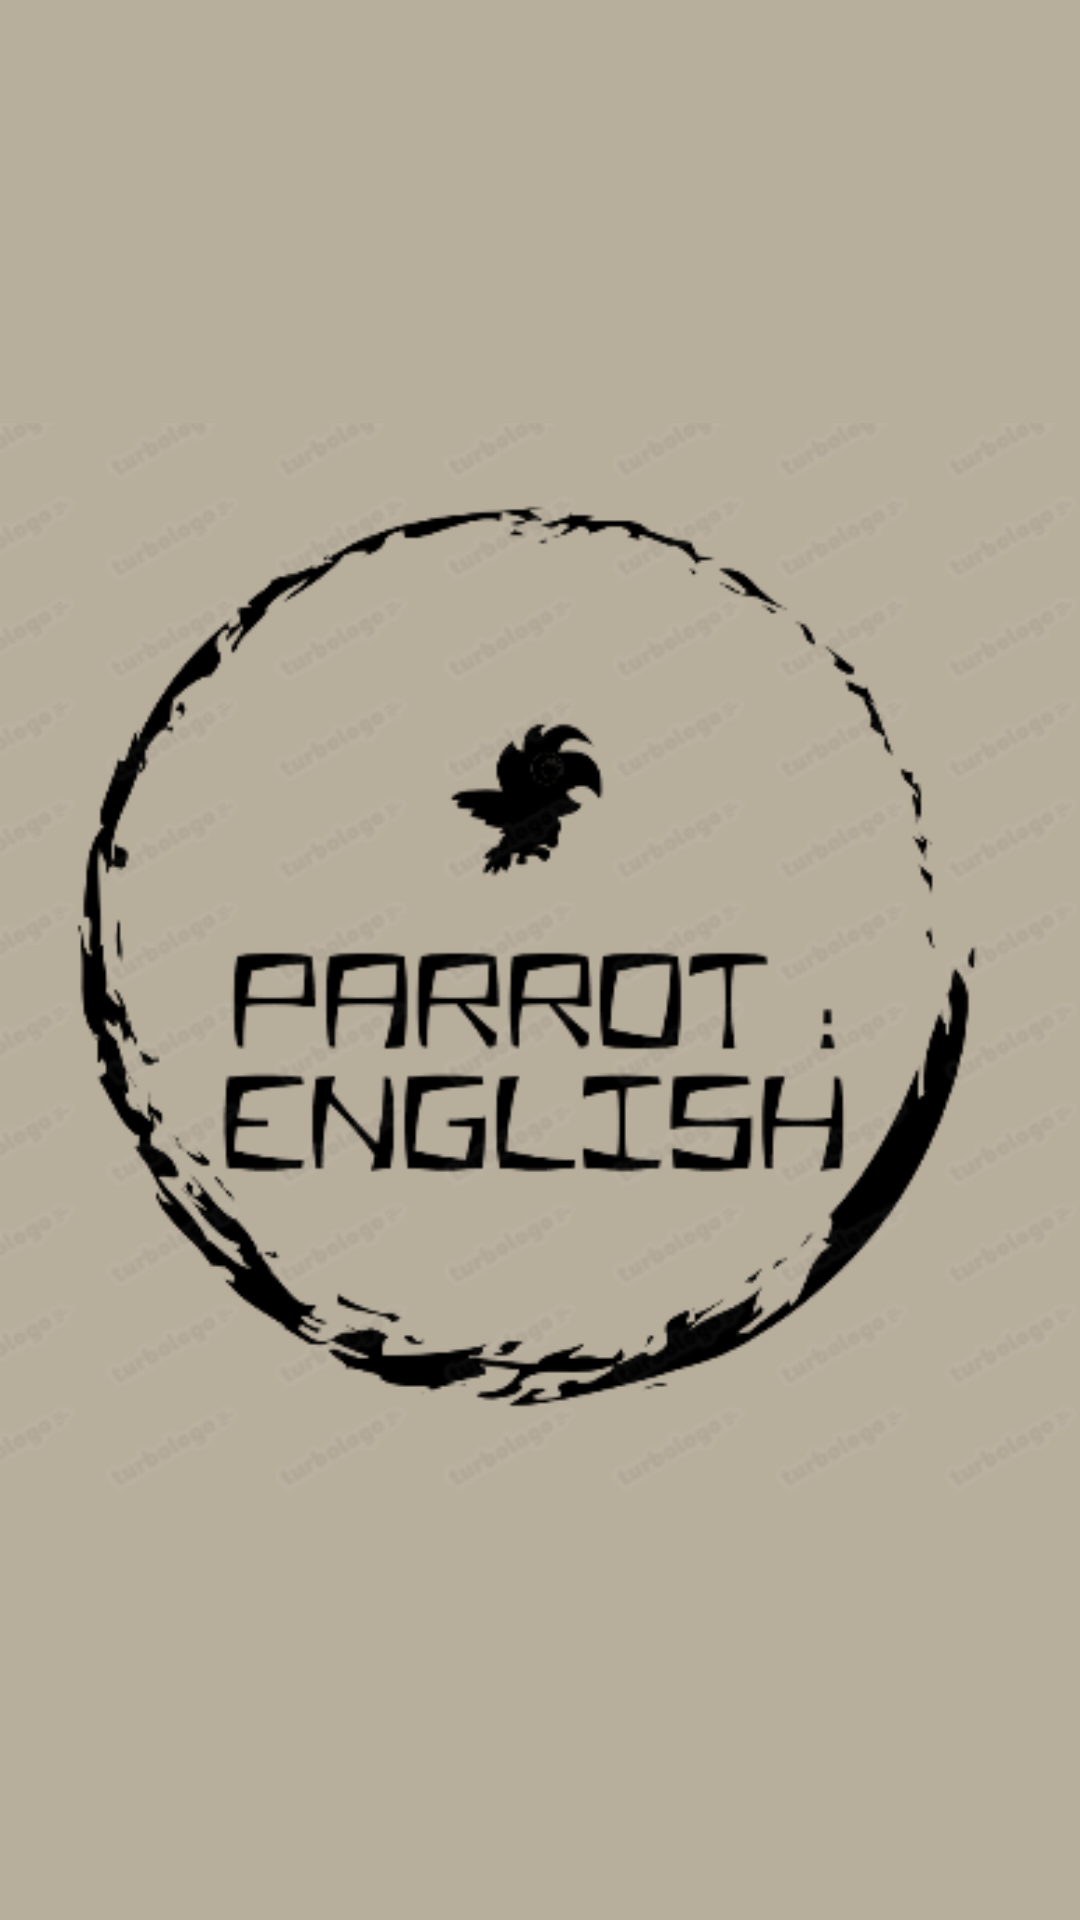

The Android layout XML behind this screen, and the referenced resources:
<!-- AndroidManifest.xml: activity theme Theme.AppCompat.Light.NoActionBar -->
<!-- res/layout/activity_splash.xml -->
<?xml version="1.0" encoding="utf-8"?>
<androidx.constraintlayout.widget.ConstraintLayout xmlns:android="http://schemas.android.com/apk/res/android"
    xmlns:app="http://schemas.android.com/apk/res-auto"
    xmlns:tools="http://schemas.android.com/tools"
    android:layout_width="match_parent"
    android:layout_height="match_parent"
    android:background="@color/lightpurple"
    tools:context=".SplashActivity">

    <ImageView
        android:layout_width="wrap_content"
        android:layout_height="wrap_content"
        android:src="@drawable/parrot"

        app:layout_constraintBottom_toBottomOf="parent"
        app:layout_constraintEnd_toEndOf="parent"
        app:layout_constraintHorizontal_bias="0.5"
        app:layout_constraintStart_toStartOf="parent"
        app:layout_constraintTop_toTopOf="parent"
        app:layout_constraintVertical_bias="0.5"
         />

</androidx.constraintlayout.widget.ConstraintLayout>
<!-- resources referenced by this layout -->
<resources>
  <color name="lightpurple">#b8ae9c</color>
  <!-- drawable parrot: png bitmap (drawable, 67272 bytes) -->
</resources>
